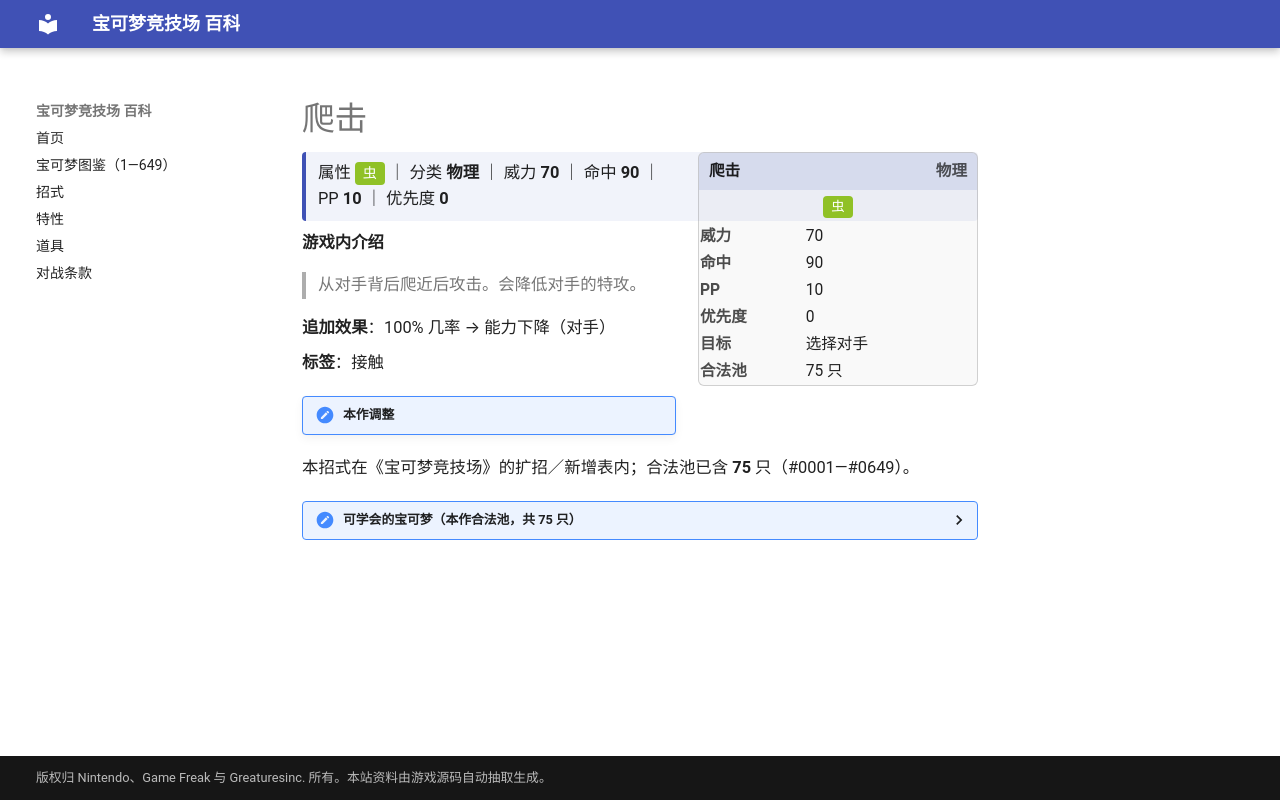

repository: nanmoboys/pkmn-arena-wiki · page: moves/爬击/index.html · generator: mkdocs

# 爬击

<div class="infobox">
<div class="ib-h"><span>爬击</span><span class="ib-no">物理</span></div>
<div class="ib-ty"><span class="tp" style="background:#90C126">虫</span></div>
<table class="ib-t"><tr><th>威力</th><td>70</td></tr><tr><th>命中</th><td>90</td></tr><tr><th>PP</th><td>10</td></tr><tr><th>优先度</th><td>0</td></tr><tr><th>目标</th><td>选择对手</td></tr><tr><th>合法池</th><td>75 只</td></tr></table></div>
<div class="head-stat">属性 <span class="tp" style="background:#90C126">虫</span> ｜ 分类 <b>物理</b> ｜ 威力 <b>70</b> ｜ 命中 <b>90</b> ｜ PP <b>10</b> ｜ 优先度 <b>0</b></div>

**游戏内介绍**

> 从对手背后爬近后攻击。会降低对手的特攻。

**追加效果**：100% 几率 → 能力下降（对手）

**标签**：接触

!!! note "本作调整"

本招式在《宝可梦竞技场》的扩招／新增表内；合法池已含 **75** 只（#0001—#0649）。

<details class="pool"><summary>可学会的宝可梦（本作合法池，共 75 只）</summary>

<p>大针蜂、阿柏蛇、阿柏怪、毛球、摩鲁蛾、喵喵、猫老大、毒刺水母、鬼斯、鬼斯通、耿鬼、飞天螳螂、梦幻、圆丝蛛、阿利多斯、蜻蜻蜓、土龙弟弟、天蝎、巨钳螳螂、壶壶、赫拉克罗斯、章鱼桶、溜溜糖球、雨翅蛾、土居忍士、铁面忍者、脱壳忍者、勾魂眼、电萤虫、甜甜萤、吞食兽、刺球仙人掌、梦歌仙人掌、饭匙蛇、美纳斯、怨影娃娃、诅咒娃娃、夜巡灵、彷徨夜灵、圆法师、音箱蟀、三蜜蜂、蜂女王、无壳海兔、海兔兽、钳尾蝎、龙王蝎、远古巨蜓、天蝎王、黑夜魔灵、骑拉帝纳、酷豹、虫宝包、宝包茧、保姆虫、百足蜈蚣、车轮球、蜈蚣王、黑眼鳄、混混鳄、流氓鳄、石居蟹、岩殿居蟹、索罗亚、索罗亚克、电电虫、电蜘蛛、烛光灵、灯火幽灵、水晶灯火灵、小嘴蜗、敏捷虫、铁蚁、燃烧虫、火神蛾</p>

</details>
